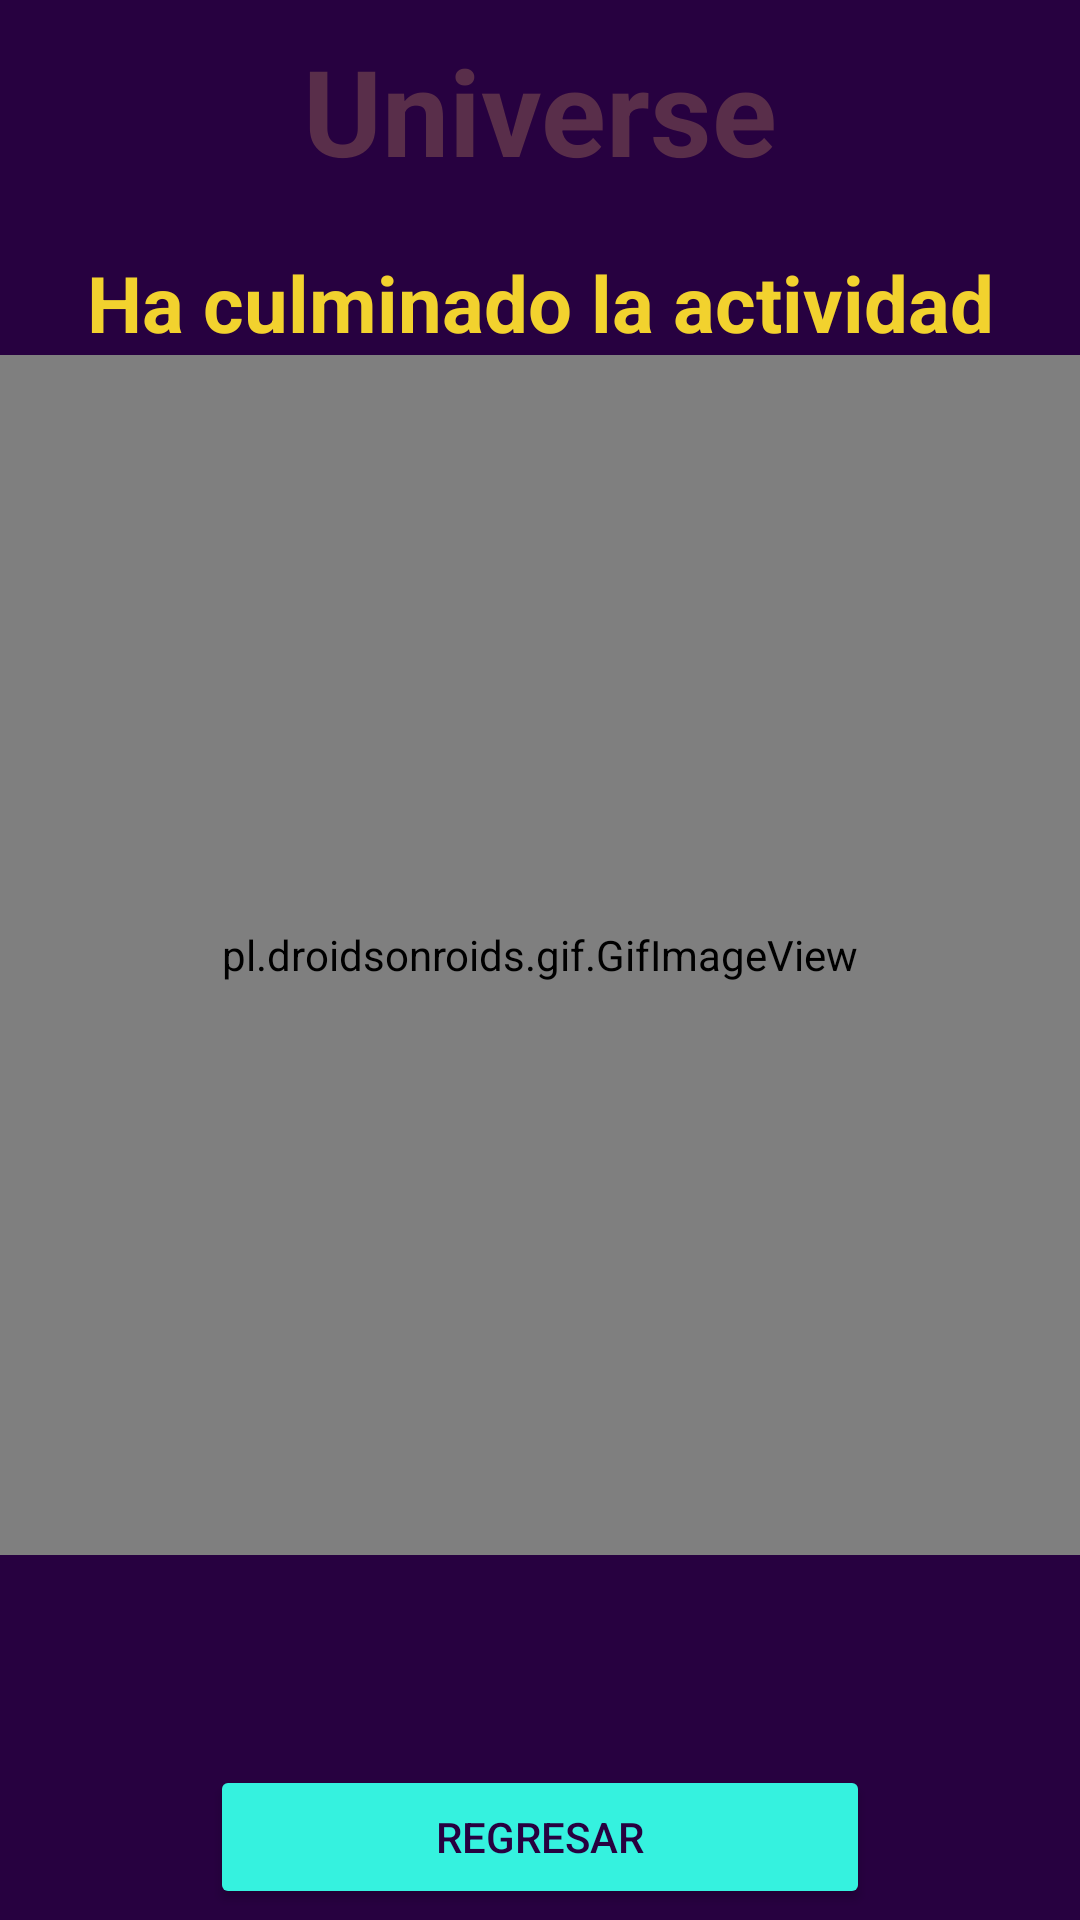

Layout XML and referenced resources for this Android screen:
<!-- AndroidManifest.xml: application theme Theme.Eluniverso -->
<!-- res/layout/screen_final.xml -->
<?xml version="1.0" encoding="utf-8"?>
<RelativeLayout xmlns:android="http://schemas.android.com/apk/res/android"
    android:layout_width="match_parent"
    android:layout_height="match_parent"
    xmlns:app="http://schemas.android.com/apk/res-auto"
    xmlns:tools="http://schemas.android.com/tools"
    android:background="#270140"
    android:orientation="vertical"
    tools:context=".Screen_final">

    <TextView
        android:id="@+id/title"
        android:layout_width="match_parent"
        android:layout_height="wrap_content"
        android:text="Universe"
        android:textSize="40dp"
        android:textStyle="bold"
        android:textColor="#592E4A"
        android:textAlignment="center"
        android:paddingTop="10dp"/>

    <TextView
        android:id="@+id/textview"
        android:layout_width="match_parent"
        android:layout_height="wrap_content"
        android:text="Ha culminado la actividad"
        android:layout_below="@id/title"
        android:paddingTop="20dp"
        android:textSize="26dp"
        android:textStyle="bold"
        android:textColor="#F2D22E"
        android:gravity="center" />

    <pl.droidsonroids.gif.GifImageView
        android:id="@+id/imgSol"
        android:layout_width="match_parent"
        android:layout_below="@id/textview"
        android:layout_height="400dp"
        android:padding="6dp"
        android:src="@drawable/anima_sol" />

    <Button
        android:id="@+id/regresar_btn"
        android:layout_width="match_parent"
        android:layout_height="wrap_content"
        android:layout_below="@id/imgSol"
        android:textColor="#270140"
        android:backgroundTint="#35F2DF"
        android:layout_margin="70dp"
        android:text="Regresar" />


</RelativeLayout>
<!-- resources referenced by this layout -->
<resources>
  <style name="Theme.Eluniverso" parent="Theme.MaterialComponents.DayNight.DarkActionBar">
          
          <item name="colorPrimary">@color/purple_500</item>
          <item name="colorPrimaryVariant">@color/purple_700</item>
          <item name="colorOnPrimary">@color/white</item>
          
          <item name="colorSecondary">@color/teal_200</item>
          <item name="colorSecondaryVariant">@color/teal_700</item>
          <item name="colorOnSecondary">@color/black</item>
          
          <item name="android:statusBarColor">?attr/colorPrimaryVariant</item>
          
      </style>
  <color name="purple_500">#FF6200EE</color>
  <color name="purple_700">#FF3700B3</color>
  <color name="white">#FFFFFFFF</color>
  <color name="teal_200">#FF03DAC5</color>
  <color name="teal_700">#FF018786</color>
  <color name="black">#FF000000</color>
</resources>
